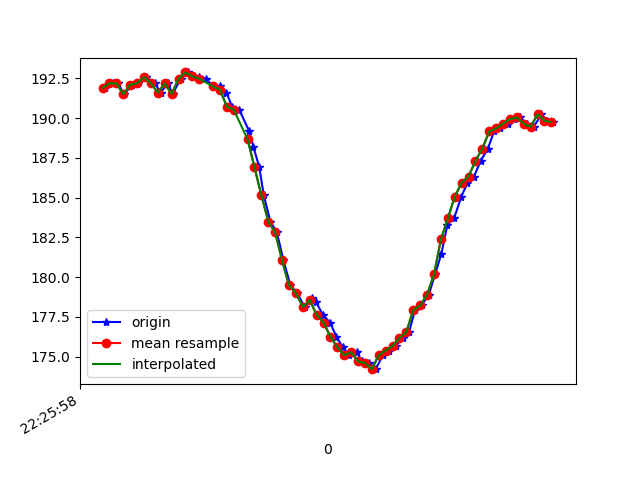

The data file committed next to this chart (first rows):
1617747958188, 443594876238143, 191.89453, -243.16406, -67.28516
1617747958202, 443594896840023, 192.2, -242.5, -67.87
1617747958209, 443594914786550, 192.2, -243.2, -68.36
1617747958225, 443594933862364, 192.2, -242.8, -68.07
1617747958242, 443594952877137, 191.5, -243.9, -68.07
1617747958266, 443594971952952, 192.1, -243.8, -67.87
1617747958283, 443594990998245, 192.2, -242.8, -68.07
1617747958306, 443595010135103, 192.6, -243.2, -67.58
1617747958332, 443595034185890, 192.2, -243.9, -68.65
1617747958348, 443595048744552, 191.6, -243.4, -68.07
1617747958369, 443595068064538, 192.2, -243.7, -68.26
1617747958383, 443595086865661, 191.5, -243.7, -67.97
1617747958406, 443595106307731, 192.5, -243.5, -67.97
1617747958427, 443595125230940, 192.9, -243.8, -67.97
1617747958442, 443595144367797, 192.7, -244.1, -68.36
1617747958459, 443595163626740, 192.6, -243.7, -67.97
1617747958479, 443595182794119, 192.5, -243.3, -67.38
1617747958501, 443595201778370, 192, -243.4, -68.36
1617747958521, 443595221098355, 192, -244.4, -68.75
1617747958539, 443595240540426, 191.6, -245.5, -68.95
1617747958555, 443595259677283, 190.7, -246.7, -69.43
1617747958576, 443595278569970, 190.5, -245.5, -68.95
1617747958605, 443595297798392, 189.2, -243.5, -67.19
1617747958617, 443595316965771, 188.2, -239.2, -64.84
1617747958634, 443595336163671, 186.9, -235, -61.13
1617747958647, 443595355208964, 185.2, -230.2, -56.74
1617747958666, 443595374376343, 183.5, -226.1, -49.8
1617747958685, 443595393513201, 182.8, -221.5, -42.29
1617747958704, 443595412589016, 181.1, -218.5, -34.57
1617747958724, 443595431664831, 179.5, -218.1, -26.95
1617747958744, 443595451167944, 179, -218.2, -20.9
1617747958765, 443595469999588, 178.1, -218.8, -18.55
1617747958788, 443595489044882, 178.7, -218.8, -19.92
1617747958799, 443595508181739, 178.4, -219.5, -20.9
1617747958818, 443595527227033, 177.6, -220, -20.7
1617747958839, 443595546577540, 177.1, -219, -20.7
1617747958857, 443595565500748, 176.3, -220, -19.92
1617747958876, 443595584637606, 175.6, -220.4, -19.63
1617747958894, 443595603682899, 175.1, -220.7, -19.53
1617747958917, 443595622728193, 175.3, -220.4, -19.34
1617747958931, 443595641773486, 174.7, -220.4, -21.58
1617747958952, 443595660940865, 174.6, -220.7, -23.05
1617747958971, 443595679833552, 174.2, -220.9, -24.12
1617747958992, 443595698848325, 175.1, -220.4, -26.66
1617747959010, 443595717924140, 175.4, -220.5, -29.59
1617747959029, 443595737122040, 175.7, -221, -31.84
1617747959050, 443595756045248, 176.2, -222, -36.72
1617747959068, 443595775151584, 176.6, -223.6, -41.99
1617747959085, 443595794105314, 177.9, -226.6, -47.85
1617747959104, 443595813150608, 178.2, -230.1, -53.81
1617747959125, 443595832165380, 178.9, -233.8, -57.62
1617747959143, 443595851393801, 180.2, -236.9, -61.72
1617747959161, 443595870500138, 181.4, -241.5, -64.26
1617747959179, 443595889331782, 183.3, -244.4, -66.31
1617747959198, 443595908316033, 183.7, -245.8, -67.19
1617747959219, 443595927361327, 185.1, -246.5, -66.7
1617747959237, 443595946376099, 185.9, -246.2, -67.68
1617747959256, 443595965451914, 186.3, -247.4, -68.75
1617747959275, 443595984436165, 187.3, -246.4, -67.68
1617747959296, 443596003634065, 188.1, -246.3, -68.07
1617747959314, 443596022618316, 189.2, -246.1, -67.87
... 9 more rows
